The GitHub repository yashhashhrrreee/Peppermint-Identification-and-Classification-Model contains a labelled image folder "Data" with 3 categories: dried, fresh, spoiled. Examples follow, each with its label.

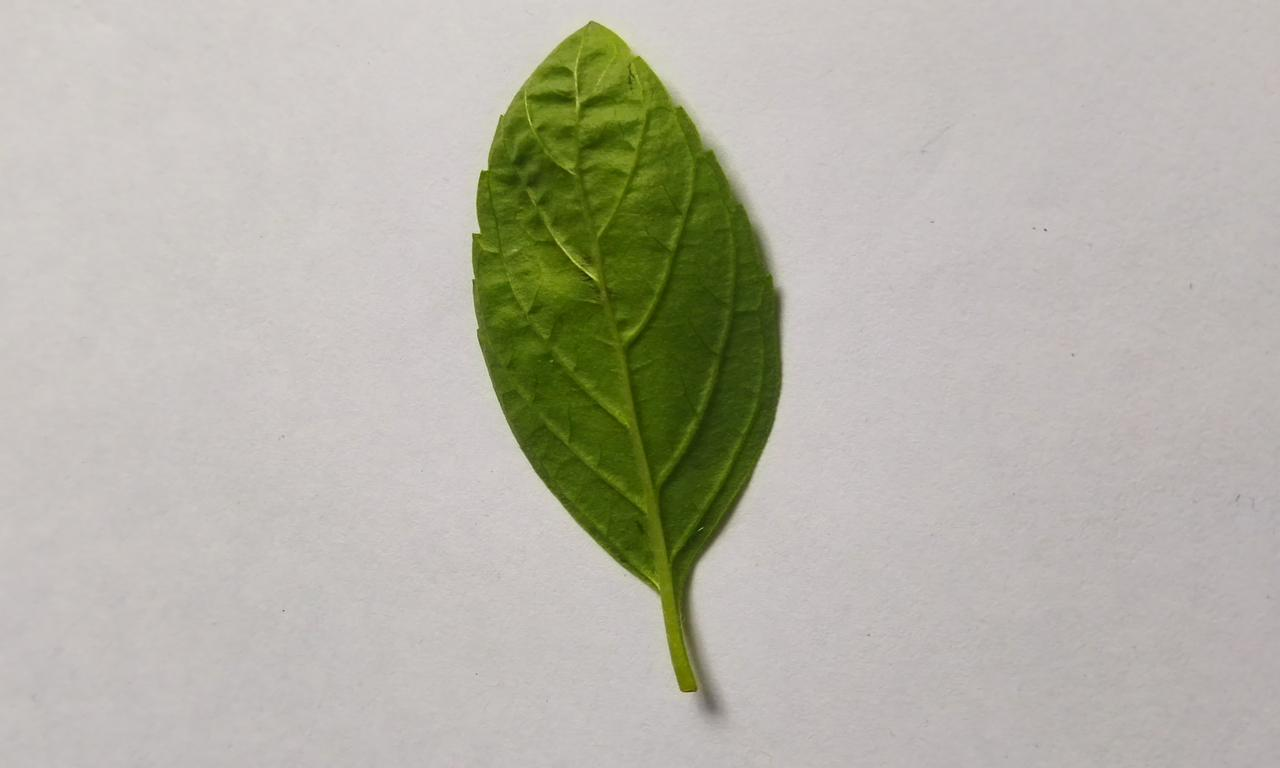
Label: fresh

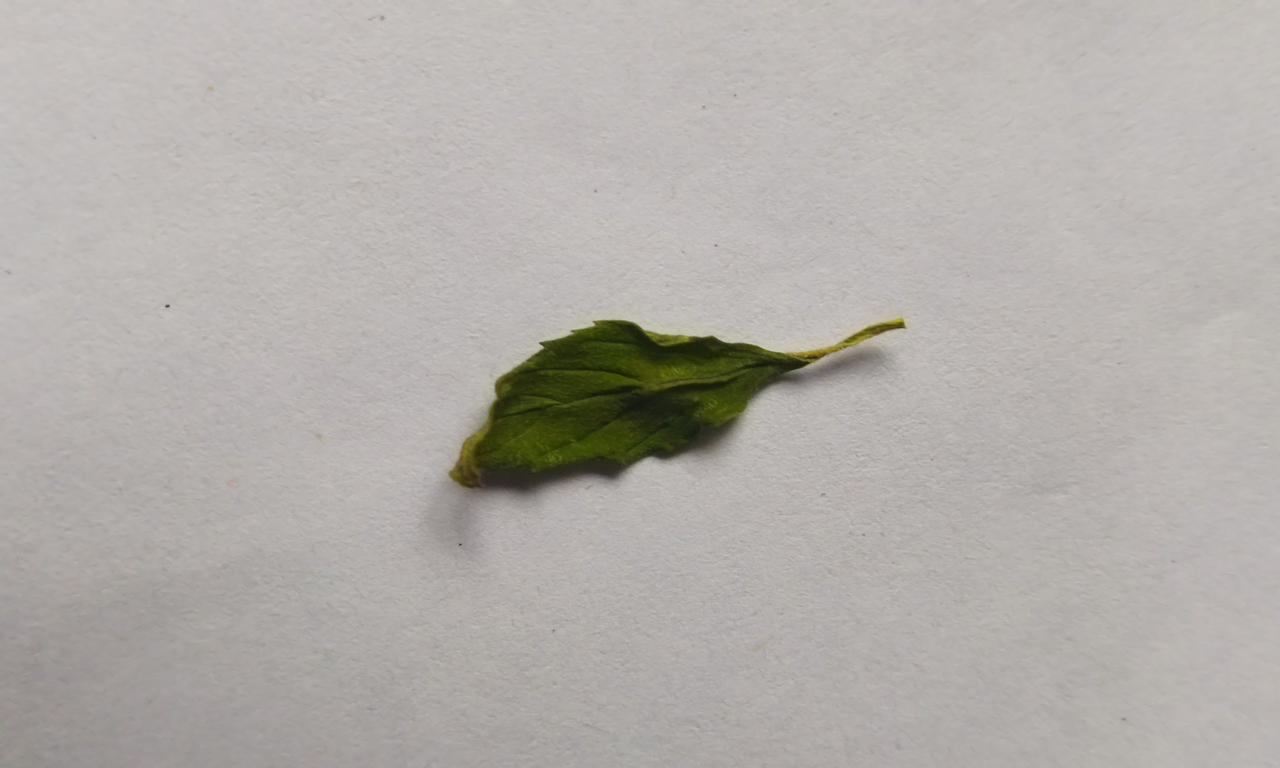
Label: dried

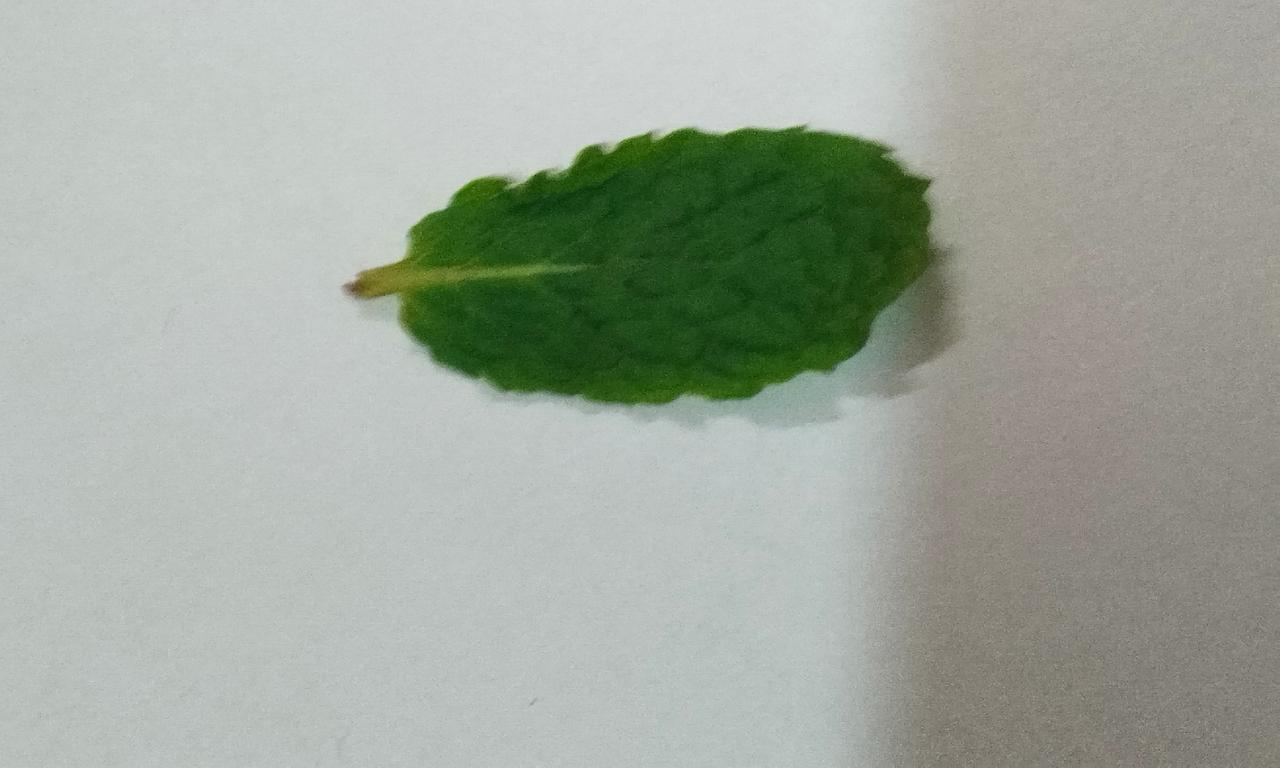
Label: fresh

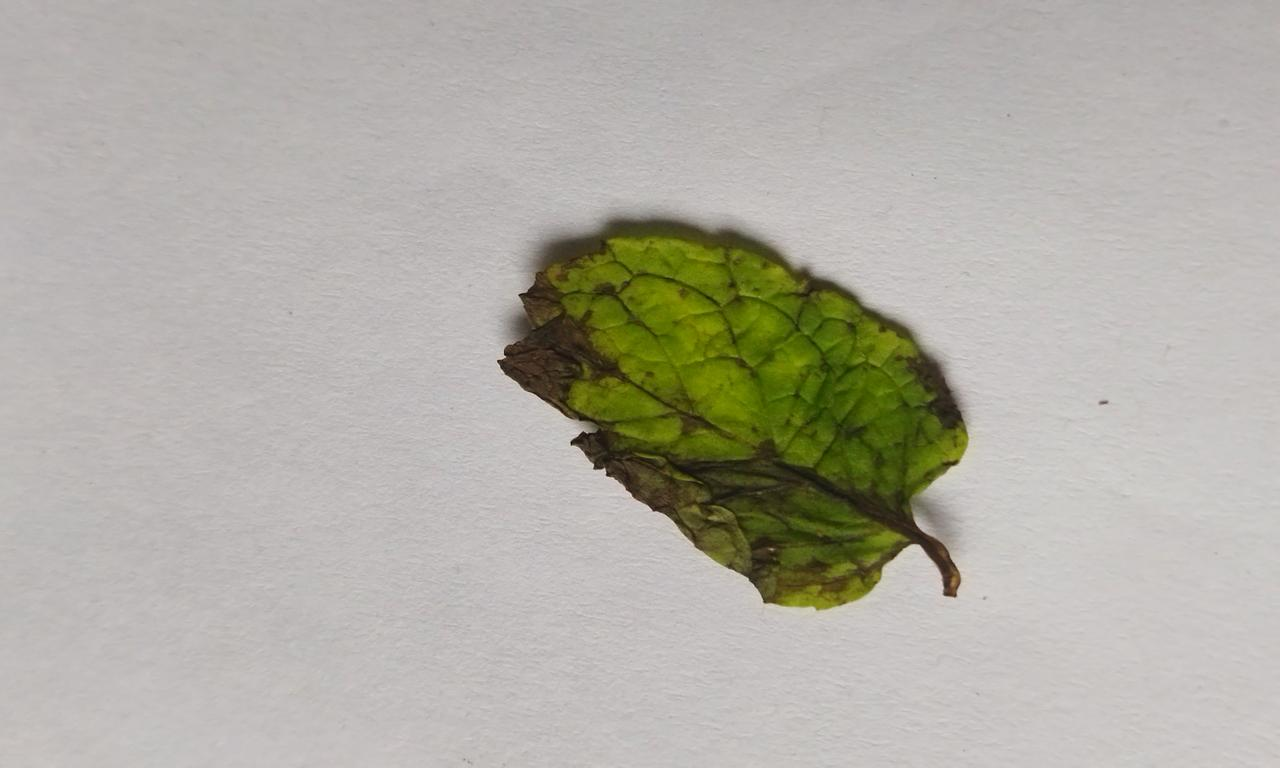
Label: spoiled

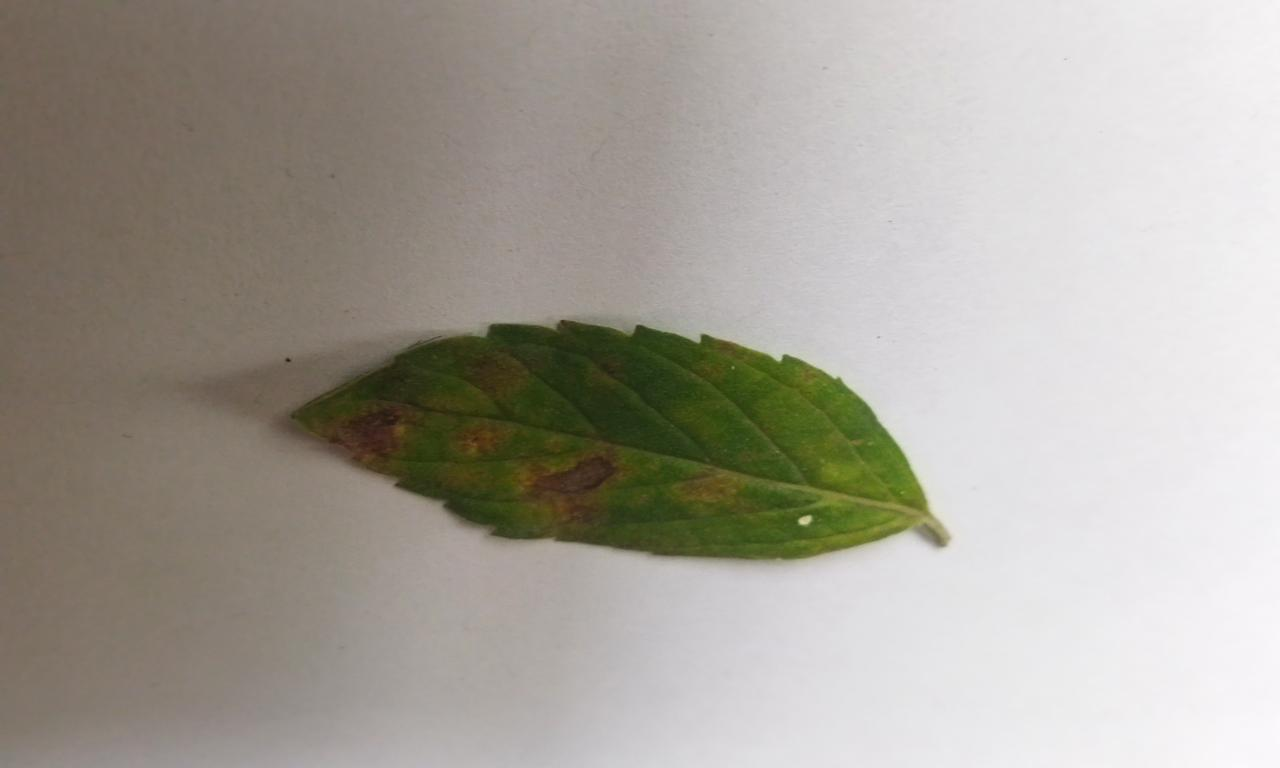
Label: spoiled

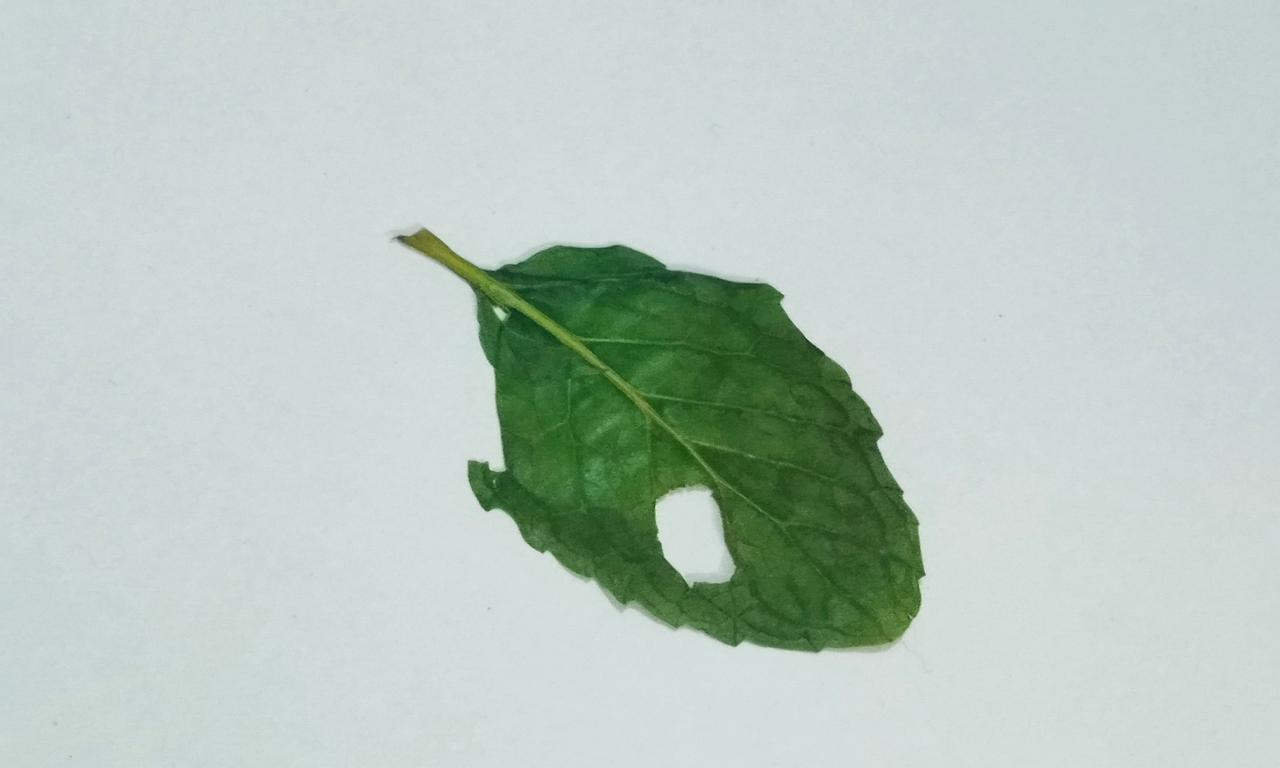
Label: dried
